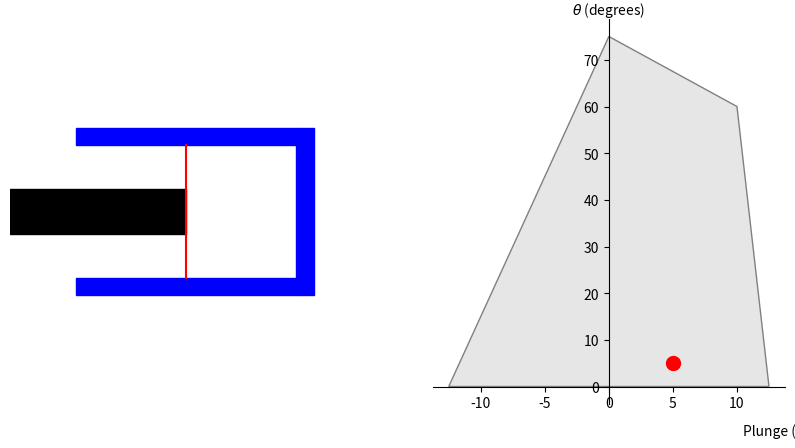

Reproduce this figure in Python.
import matplotlib.pyplot as plt
from matplotlib.widgets import Slider
from matplotlib.transforms import Affine2D
import numpy as np
from matplotlib.patches import Polygon

##### -------------------------------------------------
##### script para desarrollar todo el PAD de la tulipa
##### -------------------------------------------------

# %matplotlib qt


L = 25
D = 15
d = 5

translate_l = 0
angle = 0   # grados

fig, (ax1, ax2) = plt.subplots(1, 2, figsize=(10, 5))

### --- Geometría fija ---
### rectangle ---> Primer valor es la esquina inferior izquierda, luego ancho y alto
ax1.add_patch(plt.Rectangle((-L*.5, D*0.5), L, 2, color='b'))
ax1.add_patch(plt.Rectangle((-L*.5, -D*0.5), L, -2, color='b'))
## fin de la tulipa
ax1.add_patch(plt.Rectangle((L*.5, -D*0.5-2), 2, D+4, color='b'))

### --- Parte móvil ---
width = L+L*.1
rect_move = plt.Rectangle((-width, -d/2), width, d, color='k')
ax1.add_patch(rect_move)

line, = ax1.plot([0, 0], [D*0.5, -D*0.5], color='r')

extremo_derecho_L = L*.5
angulo_max_derecho = np.arctan(((D/2)-d*0.5)/ extremo_derecho_L*0.5) * 180 / np.pi

print(f"Longitud máxima derecha: {extremo_derecho_L:.2f}")
print(f"Ángulo máximo derecho: {angulo_max_derecho:.2f} grados")

ax1.axis('equal')
ax1.set_xlim(-20, 20)
ax1.set_ylim(-10, 10)
ax1.axis('off')

########################
poly = Polygon([[-12.5, 0], [0, 75], [10, 60], [12.5, 0]], facecolor='0.9', edgecolor='0.5')
ax2.add_patch(poly)
ax2.autoscale_view()

# punto inicial
point, = ax2.plot(5, 5, 'ro', markersize=10)

# configurar ejes centrados en (0,0)
ax2.spines['left'].set_position('zero')
ax2.spines['bottom'].set_position('zero')
ax2.spines['right'].set_color('none')
ax2.spines['top'].set_color('none')

ax2.xaxis.set_ticks_position('bottom')
ax2.yaxis.set_ticks_position('left')

ax2.set_xlabel('Plunge (mm)')
ax2.set_ylabel(r'$\theta$ (degrees)', rotation=0)

ax2.xaxis.set_label_coords(1, -0.05)   # derecha
ax2.yaxis.set_label_coords(0.5, 1)  # arriba del centro   

dragging = False

def on_press(event):
    global dragging
    if event.inaxes != ax2:
        return
    
    x, y = point.get_data()
    
    # comprobar si el click está cerca del punto
    if np.hypot(event.xdata - x[0], event.ydata - y[0]) < 0.5:
        dragging = True

def on_release(event):
    global dragging
    dragging = False

def update_motion(x, theta):

    transform = (
        Affine2D()
        .rotate_deg(theta)
        .translate(x, 0)
        + ax1.transData
    )

    rect_move.set_transform(transform)
    line.set_transform(transform)

    fig.canvas.draw_idle()


def on_move(event):
    if not dragging or event.inaxes != ax2:
        return

    x = event.xdata
    y = event.ydata

    # comprobar si está dentro del polígono
    if poly.get_path().contains_point((x, y)):
        point.set_data([x], [y])

        update_motion(x, y)   # ← aquí está la clave

        fig.canvas.draw_idle()

fig.canvas.mpl_connect('button_press_event', on_press)
fig.canvas.mpl_connect('button_release_event', on_release)
fig.canvas.mpl_connect('motion_notify_event', on_move)

plt.show()
